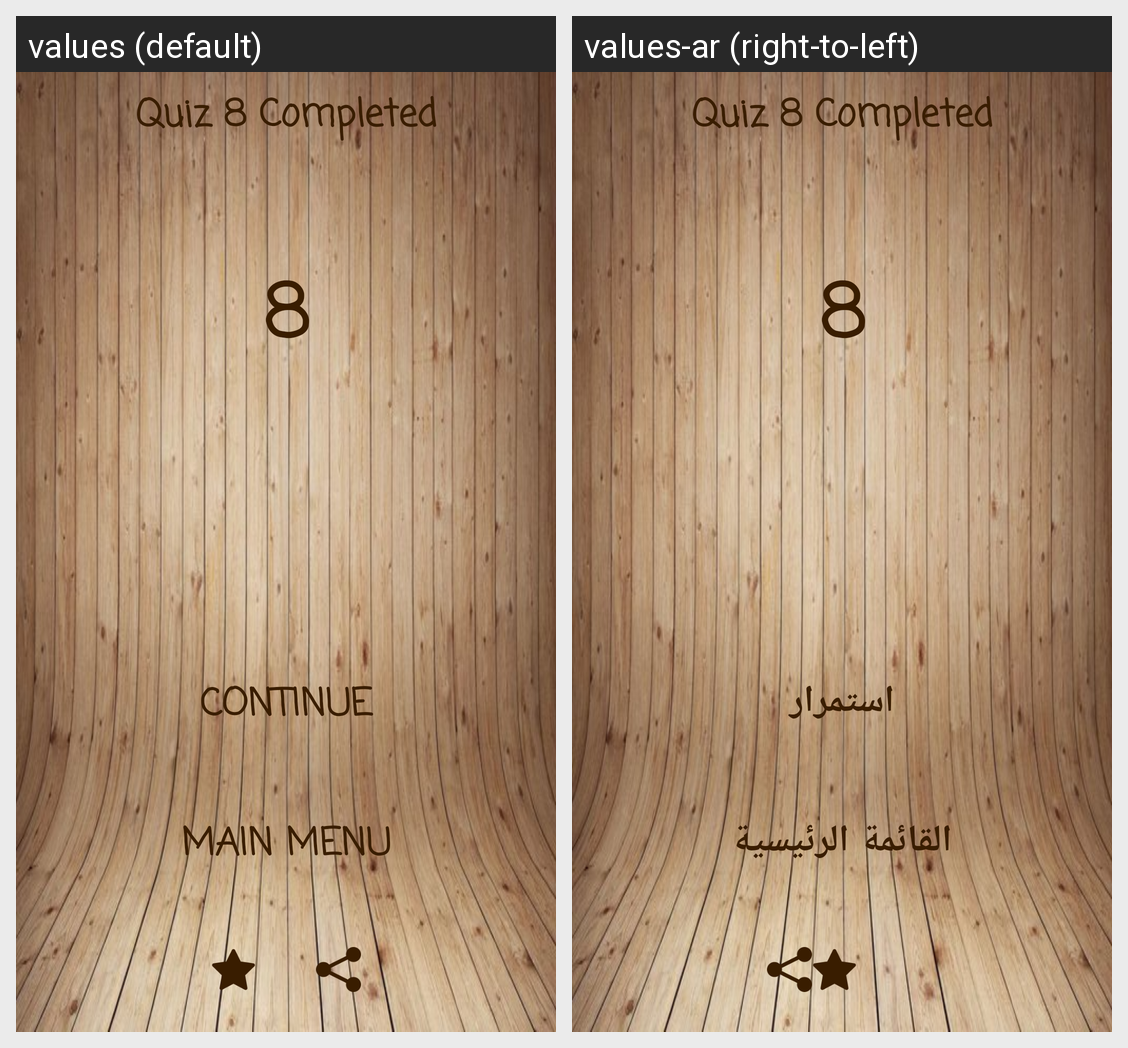

Translations of the strings shown on this Android screen, per locale in the grid:
Android screen res/layout/activity_trophy_bgn8.xml rendered under 2 locales, left to right: values (default), values-ar (right-to-left). Device: Nexus 5 (rendered at 1080×1920; each locale shown at half size, 540×960, under a caption strip naming it); theme AppTheme.
Strings drawn on this screen, with the default value and each locale's value (text and hints the layout hard-codes, and strings that could not be matched under every locale, appear in the picture but are not listed):

quiz8
  values: Quiz 8 Completed
  values-ar: Quiz 8 Completed  [not translated; the default value is used]

contin
  values: Continue
  values-ar: استمرار

mainmenu
  values: Main Menu
  values-ar: القائمة الرئيسية
